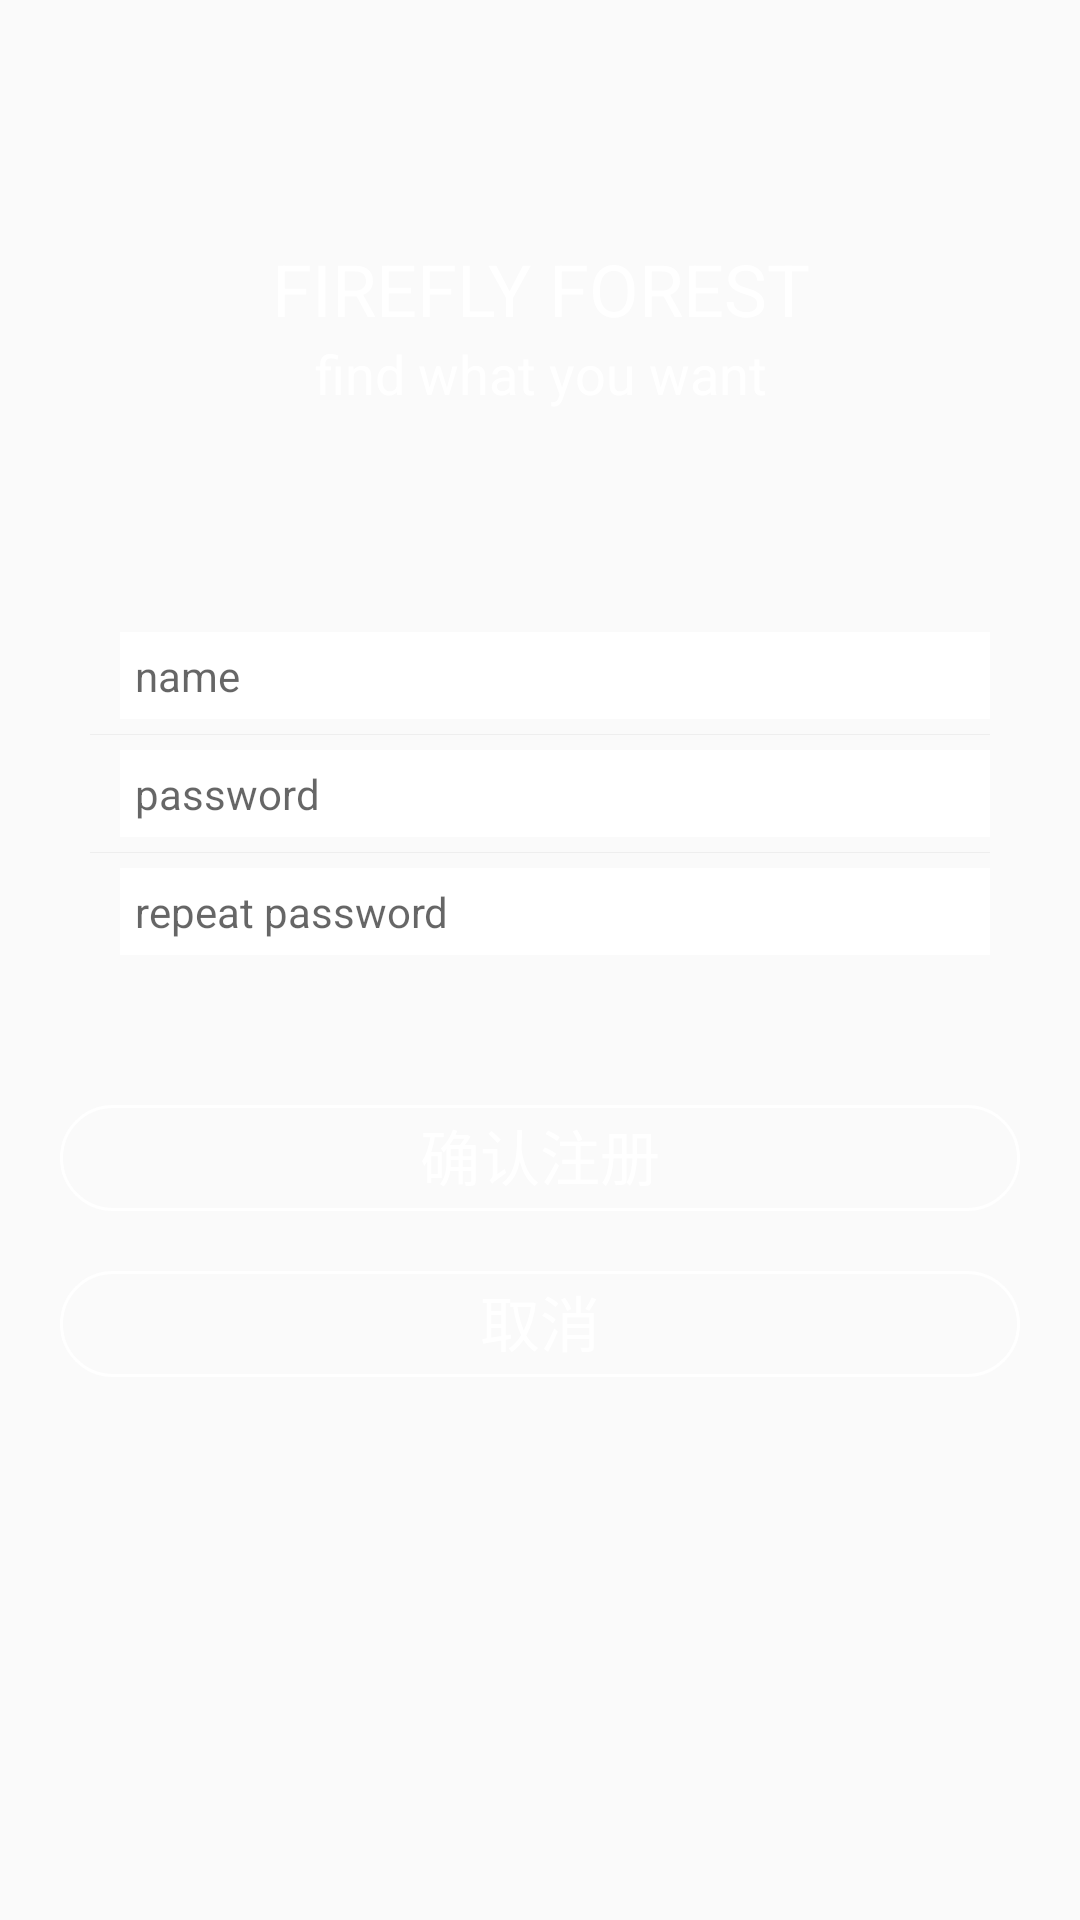

The Android layout XML behind this screen, and the referenced resources:
<!-- AndroidManifest.xml: application theme AppTheme -->
<!-- res/layout/register_interface.xml -->
<RelativeLayout xmlns:android="http://schemas.android.com/apk/res/android"
    xmlns:tools="http://schemas.android.com/tools"
    android:layout_width="match_parent"
    android:layout_height="match_parent"
    android:background="@drawable/filipzrnzevic"
    tools:context=".RegisterActivity" >

    <LinearLayout
        android:layout_width="match_parent"
        android:layout_height="wrap_content"
        android:orientation="vertical"
        android:layout_marginTop="80dp">

        <TextView
            android:layout_width="fill_parent"
            android:layout_height="wrap_content"
            android:gravity="center"
            android:text="@string/app_main_title"
            android:textColor="#FFFFFF"
            android:textSize="24sp" />

        <TextView
            android:layout_width="fill_parent"
            android:layout_height="wrap_content"
            android:gravity="center"
            android:text="@string/app_sub_title"
            android:textColor="#FFFFFF"
            android:textSize="18sp" />
    </LinearLayout>

    <RelativeLayout
        android:layout_width="match_parent"
        android:layout_height="wrap_content"
        android:layout_centerInParent="true" >

        <LinearLayout
            android:id="@+id/new_input_layout"
            android:layout_width="match_parent"
            android:layout_height="wrap_content"
            android:layout_margin="20dp"
            android:background="@drawable/radius_drawable_bg"
            android:orientation="vertical"
            android:padding="10dp" >

            <LinearLayout
                android:id="@+id/new_name"
                android:layout_width="match_parent"
                android:layout_height="wrap_content"
                android:gravity="center_vertical"
                android:orientation="horizontal" >

                <EditText
                    android:id="@+id/new_user_name"
                    android:layout_width="match_parent"
                    android:layout_height="wrap_content"
                    android:layout_marginStart="10dp"
                    android:background="#FFFFFF"
                    android:hint="name"
                    android:padding="5dp"
                    android:textSize="14sp" />

            </LinearLayout>

            <View
                android:layout_width="match_parent"
                android:layout_height="1px"
                android:layout_marginBottom="5dp"
                android:layout_marginTop="5dp"
                android:background="#EEEEEE" />

            <LinearLayout
                android:id="@+id/new_password"
                android:layout_width="match_parent"
                android:layout_height="wrap_content"
                android:gravity="center_vertical"
                android:orientation="horizontal" >

                <EditText
                    android:id="@+id/new_user_password"
                    android:layout_width="match_parent"
                    android:layout_height="wrap_content"
                    android:layout_marginStart="10dp"
                    android:background="#FFFFFF"
                    android:hint="password"
                    android:inputType="textPassword"
                    android:padding="5dp"
                    android:textSize="14sp" />
            </LinearLayout>

            <View
                android:layout_width="match_parent"
                android:layout_height="1px"
                android:layout_marginBottom="5dp"
                android:layout_marginTop="5dp"
                android:background="#EEEEEE" />

            <LinearLayout
                android:id="@+id/repeat_password"
                android:layout_width="match_parent"
                android:layout_height="wrap_content"
                android:gravity="center_vertical"
                android:orientation="horizontal" >

                <EditText
                    android:id="@+id/new_user_repeat_password"
                    android:layout_width="match_parent"
                    android:layout_height="wrap_content"
                    android:layout_marginStart="10dp"
                    android:background="#FFFFFF"
                    android:hint="repeat password"
                    android:inputType="textPassword"
                    android:padding="5dp"
                    android:textSize="14sp" />
            </LinearLayout>

        </LinearLayout>

        <include
            android:id="@+id/layout_progress"
            android:layout_width="match_parent"
            android:layout_height="130dp"
            layout="@layout/layout_progress"
            android:visibility="gone" />

        <TextView
            android:id="@+id/new_user_register"
            android:layout_width="wrap_content"
            android:layout_height="wrap_content"
            android:layout_below="@+id/new_input_layout"
            android:layout_centerInParent="true"
            android:layout_marginTop="20dp"
            android:paddingLeft="120dp"
            android:paddingRight="120dp"
            android:paddingTop="2dp"
            android:paddingBottom="4dp"
            android:background="@drawable/text_bg"
            android:textAlignment="center"
            android:text="@string/register_box"
            android:textColor="#FFFFFF"
            android:textSize="20sp" />

        <TextView
            android:id="@+id/new_user_cancel_register"
            android:layout_width="wrap_content"
            android:layout_height="wrap_content"
            android:layout_below="@+id/new_user_register"
            android:layout_centerInParent="true"
            android:layout_marginTop="20dp"
            android:paddingLeft="140dp"
            android:paddingRight="140dp"
            android:paddingTop="2dp"
            android:paddingBottom="4dp"
            android:background="@drawable/text_bg"
            android:textAlignment="center"
            android:text="@string/cancel_box"
            android:textColor="#FFFFFF"
            android:textSize="20sp" />

    </RelativeLayout>

</RelativeLayout>
<!-- res/layout/layout_progress.xml (included above) -->
<?xml version="1.0" encoding="utf-8"?>
<LinearLayout xmlns:android="http://schemas.android.com/apk/res/android"
    android:layout_width="match_parent"
    android:layout_height="wrap_content"
    android:orientation="vertical" >

    <LinearLayout
        android:layout_width="wrap_content"
        android:layout_height="wrap_content"
        android:layout_gravity="center"
        android:layout_margin="20dp"
        android:background="@drawable/rotate_layout_bg"
        android:orientation="vertical"
        android:padding="10dp" >

        <ProgressBar
            android:id="@+id/progressBar2"
            android:layout_width="wrap_content"
             android:layout_margin="10dp"
            android:layout_height="wrap_content" />
    </LinearLayout>

</LinearLayout>
<!-- resources referenced by this layout -->
<resources>
  <!-- drawable rotate_layout_bg (drawable) -->
  <?xml version="1.0" encoding="utf-8"?>
  <shape xmlns:android="http://schemas.android.com/apk/res/android"
      android:shape="oval" >
  
      <corners android:radius="60dp" />
  
      <solid android:color="#FFFFFF" />
  
  </shape>
  <!-- drawable text_bg (drawable) -->
  <?xml version="1.0" encoding="utf-8"?>
  <shape xmlns:android="http://schemas.android.com/apk/res/android">
      <corners
          android:radius="50dp" />
  
      <stroke
          android:width="1dp"
          android:color="#FFFFFF" />
  
  </shape>
  <string name="app_main_title">FIREFLY FOREST</string>
  <string name="app_sub_title">find what you want</string>
  <string name="cancel_box">取消</string>
  <string name="register_box">确认注册</string>
  <style name="AppTheme" parent="Theme.AppCompat.Light.DarkActionBar">
          
          <item name="colorPrimary">#B28FCE</item>
          <item name="colorPrimaryDark">@color/colorPrimaryDark</item>
          <item name="colorAccent">#B28FCE</item>
  
          <item name="android:windowNoTitle">true</item>
          <item name="android:windowActionBar">false</item>
          <item name="android:windowFullscreen">true</item>
          <item name="android:windowContentOverlay">@null</item>
      </style>
  <!-- not gathered from this repository: default colours our renderer supplied (Android Studio template values) -->
  <color name="colorPrimaryDark">#FF3700B3</color>
</resources>
